Run: headless pygame with SDL's dummy video driver; simulated clock (each Clock.tick advances the game by its frame time, no real sleeping); random seed 0; keys injected as events and as key.get_pressed() state; no mouse input.
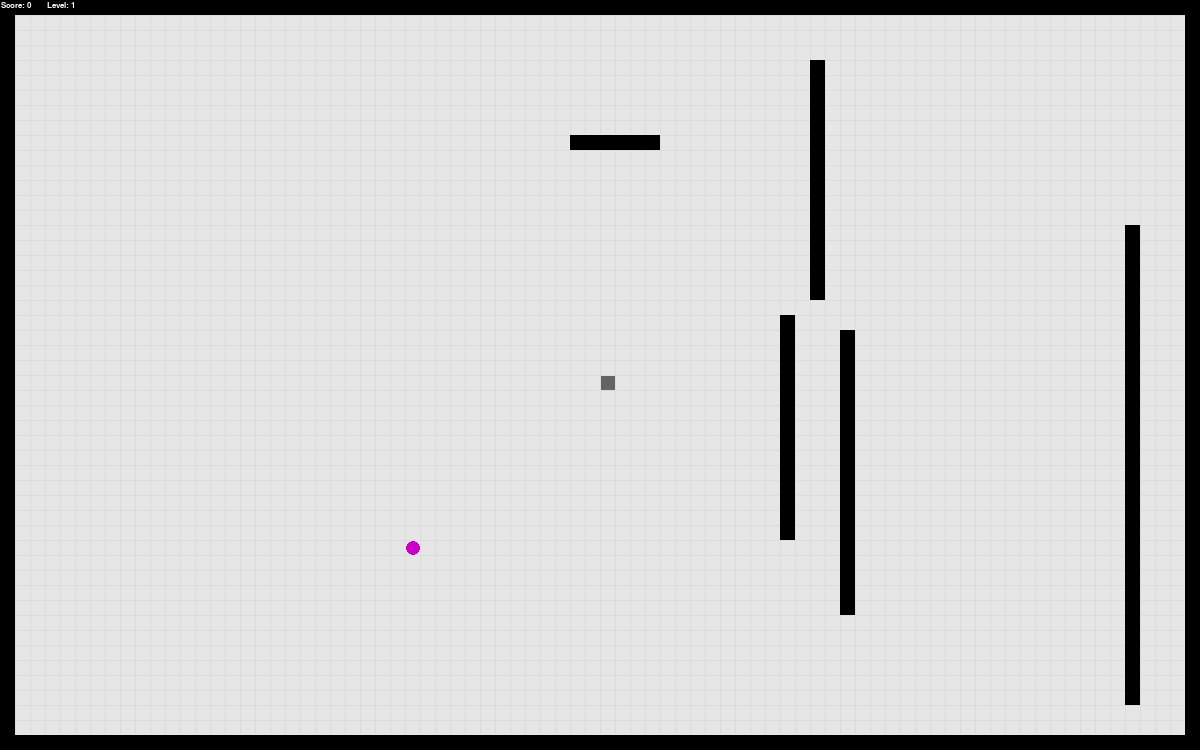
Frame 1 of 4 · flips 1–60 · no input
Frame 2 of 4 · flips 61–180 · tapped SPACE, RETURN · held RIGHT (→), D · screen unchanged from frame 1, image omitted
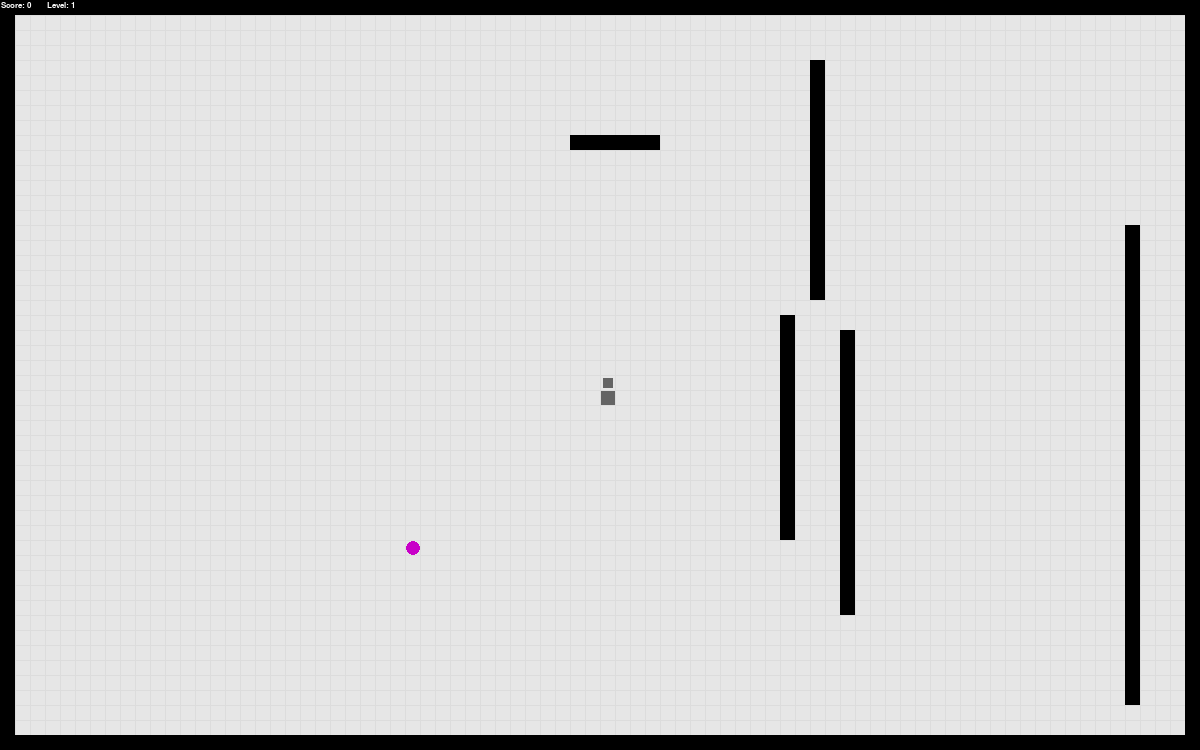
Frame 3 of 4 · flips 181–300 · held DOWN (↓), S
Frame 4 of 4 · flips 301–420 · held LEFT (←), A, UP (↑), W · screen unchanged from frame 3, image omitted

The pygame program that drew these frames:

"""Snake Game"""
import sys
import time
import random
import pygame as pg

def run_game():
    """Main Loop"""
    def move(direction, level, delay, score):
        snake_bodies.insert(0, [snake_head_rect.x+3, snake_head_rect.y+3, 10, 10])
        del snake_bodies[-1]
        if direction == "RIGHT":
            snake_head_rect.x += 15
        elif direction == "LEFT":
            snake_head_rect.x -= 15
        elif direction == "UP":
            snake_head_rect.y -= 15
        elif direction == "DOWN":
            snake_head_rect.y += 15
        for wall in walls:
            if snake_head_rect.colliderect(wall):
                print("Hit Wall")
                run_game()
        for body in snake_bodies:
            if snake_head_rect.colliderect(body):
                print("Hit Body")
                run_game()
        for food in food_location:
            food_x, food_y = food
            if snake_head_rect.collidepoint(food_x, food_y):
                print("Ate Food")
                add_body()
                food_location.remove(food)
                score += 1
                delay -= delay/50
                if food_location == []:
                    level += 1
                    add_wall()
                    for _ in range(level):
                        add_food()
        return level, delay, score

    def add_wall():
        wall_direction = random.randrange(0, 2, 1)
        if wall_direction == 0: #horizontal
            wall_x = random.randrange(15, 1170, 15)
            wall_y = random.randrange(15, 735, 15)
            wall_w = random.randrange(15, 1185-wall_x, 15)
            wall_h = 15
            wall_collide = False
            for wall in walls:
                current_wall = pg.Rect(wall_x, wall_y, wall_w, wall_h)
                if current_wall.colliderect(wall):
                    wall_collide = True
            if not wall_collide:
                if wall_w-15 < 30:
                    add_wall()
                else:
                    walls.append([wall_x+15, wall_y, wall_w-15, wall_h])
            else:
                add_wall()
        if wall_direction == 1: #vertical
            wall_x = random.randrange(15, 1185, 15)
            wall_y = random.randrange(15, 720, 15)
            wall_w = 15
            wall_h = random.randrange(15, 735-wall_y, 15)
            wall_collide = False
            for wall in walls:
                current_wall = pg.Rect(wall_x, wall_y, wall_w, wall_h)
                if current_wall.colliderect((wall)):
                    wall_collide = True
            if not wall_collide:
                if wall_h-15 < 30:
                    add_wall()
                else:
                    walls.append([wall_x, wall_y+15, wall_w, wall_h-15])
            else:
                add_wall()

    def add_food():
        food_x = random.randrange(15, 1185, 15) + 8
        food_y = random.randrange(15, 735, 15) + 8
        wall_collide = False
        for wall in walls:
            current_wall = pg.Rect(wall)
            if current_wall.collidepoint(food_x, food_y):
                wall_collide = True
        if not wall_collide:
            food_location.append([food_x, food_y])
        else:
            add_food()

    def add_body():
        snake_bodies.append(snake_bodies[-1])

    pg.init()
    screen = pg.display.set_mode((1200, 750))
    pg.display.set_caption("Snake")

    bg_color = (230, 230, 230)
    screen.fill(bg_color)

    myfont = pg.font.SysFont("monospace", 13, 1)

    #set up screen objects
    #(x, y, w, h)
    snake_head_rect = pg.Rect(600, 375, 15, 15)
    snake_bodies = [(snake_head_rect.x+3, snake_head_rect.y+3, 10, 10)]
    for _ in range(9):
        add_body()
    walls = [(0, 0, 1200, 15), (1185, 0, 15, 750), (0, 0, 15, 750), (0, 735, 1200, 15)]
    for _ in range(5):
        add_wall()
    food_location = [(random.randrange(15, 1185, 15) + 8, random.randrange(15, 735, 15) + 8)]

    color = (100, 100, 100)

    current_time = time.time()
    direction = "RIGHT"
    delay = 0.5
    level = 1
    score = 0

    # Move Loop
    while True:
        for event in pg.event.get():
            if event.type == pg.QUIT:
                sys.exit()
            elif event.type == pg.KEYDOWN:
                if event.key == pg.K_RIGHT:
                    if direction == "LEFT":
                        pass
                    else:
                        direction = "RIGHT"
                elif event.key == pg.K_LEFT:
                    if direction == "RIGHT":
                        pass
                    else:
                        direction = "LEFT"
                elif event.key == pg.K_UP:
                    if direction == "DOWN":
                        pass
                    else:
                        direction = "UP"
                elif event.key == pg.K_DOWN:
                    if direction == "UP":
                        pass
                    else:
                        direction = "DOWN"
                elif event.key == pg.K_q:
                    sys.exit()
                elif event.key == pg.K_1:
                    add_body()
                elif event.key == pg.K_2:
                    add_food()
                elif event.key == pg.K_3:
                    add_wall()

        # Refresh
        pg.display.flip()
        screen.fill(bg_color)
        pg.draw.rect(screen, color, snake_head_rect)
        for food in food_location:
            (food_x, food_y) = food
            pg.draw.circle(screen, (200, 0, 200), (food_x, food_y), 7)
        for horizonal_line in range(0, 1200, 15):
            pg.draw.line(screen, (220, 220, 220), (horizonal_line, 0), (horizonal_line, 750), 1)
        for vertical_line in range(0, 800, 15):
            pg.draw.line(screen, (220, 220, 220), (0, vertical_line), (1200, vertical_line), 1)
        for body in snake_bodies:
            (body_x, body_y, body_w, body_h) = body
            pg.draw.rect(screen, color, pg.Rect(body_x, body_y, body_w, body_h))
        for wall in walls:
            (wall_x, wall_y, wall_w, wall_h) = wall
            pg.draw.rect(screen, (0, 0, 0), pg.Rect(wall_x, wall_y, wall_w, wall_h))
        if time.time() - current_time >= delay:
            current_time = time.time()
            current_level, current_delay, current_score = move(direction, level, delay, score)
            level, delay, score = current_level, current_delay, current_score
        scoretext = myfont.render("Score: " + str(score) + "        " +
                                  "Level: " + str(level), 1, (250, 250, 250)
                                  )
        screen.blit(scoretext, (1, 1))

run_game()
